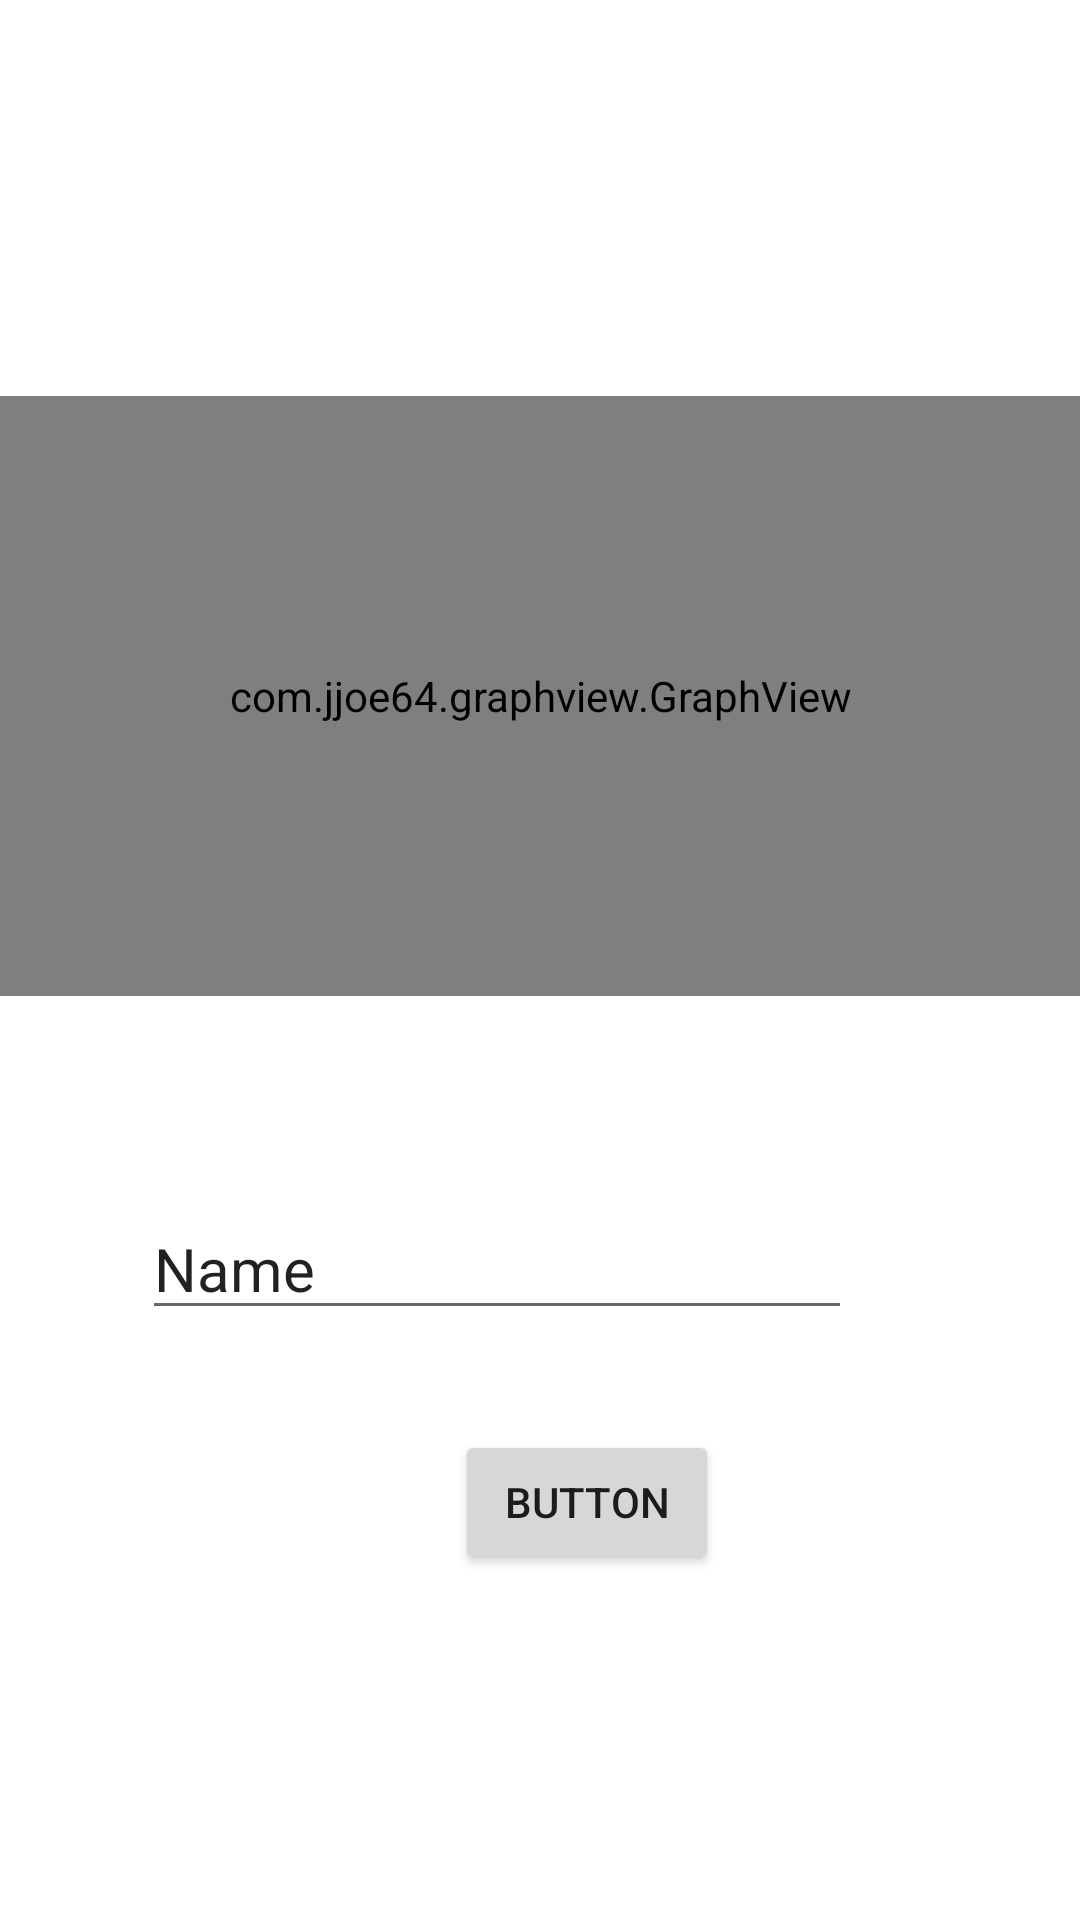

Write the Android layout XML for this screen, with the resource values it uses.
<!-- AndroidManifest.xml: application theme Theme.Kanban -->
<!-- res/layout/activity_stat.xml -->
<?xml version="1.0" encoding="utf-8"?>
<androidx.constraintlayout.widget.ConstraintLayout xmlns:android="http://schemas.android.com/apk/res/android"
    xmlns:app="http://schemas.android.com/apk/res-auto"
    xmlns:tools="http://schemas.android.com/tools"
    android:layout_width="match_parent"
    android:layout_height="match_parent"
    tools:context=".stat">

    <com.jjoe64.graphview.GraphView
        android:id="@+id/graph"
        android:layout_width="match_parent"
        android:layout_height="200dip"
        android:layout_marginBottom="308dp"
        app:layout_constraintBottom_toBottomOf="parent"
        tools:layout_editor_absoluteX="0dp" />

    <Button
        android:id="@+id/button"
        android:layout_width="wrap_content"
        android:layout_height="wrap_content"
        android:text="Button"
        app:layout_constraintBottom_toBottomOf="parent"
        app:layout_constraintEnd_toEndOf="parent"
        app:layout_constraintHorizontal_bias="0.558"
        app:layout_constraintStart_toStartOf="parent"
        app:layout_constraintTop_toTopOf="parent"
        app:layout_constraintVertical_bias="0.805" />

    <EditText
        android:id="@+id/e12"
        android:layout_width="wrap_content"
        android:layout_height="wrap_content"
        android:layout_marginEnd="76dp"
        android:ems="10"
        android:inputType="textPersonName"
        android:text="Name"
        android:textSize="20dp"
        app:layout_constraintBottom_toBottomOf="parent"
        app:layout_constraintEnd_toEndOf="parent"
        app:layout_constraintTop_toTopOf="parent"
        app:layout_constraintVertical_bias="0.67" />

</androidx.constraintlayout.widget.ConstraintLayout>
<!-- resources referenced by this layout -->
<resources>
  <style name="Theme.Kanban" parent="Theme.MaterialComponents.DayNight.DarkActionBar">
          
          <item name="colorPrimary">@color/purple_500</item>
          <item name="colorPrimaryVariant">@color/purple_700</item>
          <item name="colorOnPrimary">@color/white</item>
          
          <item name="colorSecondary">@color/teal_200</item>
          <item name="colorSecondaryVariant">@color/teal_700</item>
          <item name="colorOnSecondary">@color/black</item>
          
          <item name="android:statusBarColor">@color/leoni</item>
          
      </style>
  <color name="purple_500">#0080B7</color>
  <color name="purple_700">#0080B7</color>
  <color name="white">#000000</color>
  <color name="teal_200">#FF03DAC5</color>
  <color name="teal_700">#FF018786</color>
  <color name="black">#FF000000</color>
  <color name="leoni">#0080B7</color>
</resources>
